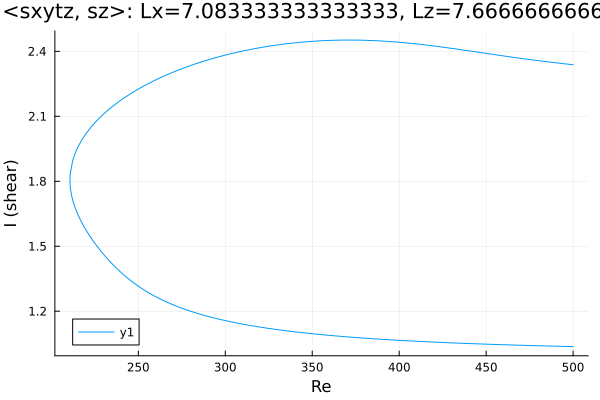

The table this chart was drawn from, first rows:
Re, shear
500.0, 1.036
499.5, 1.037
498, 1.037
496.6, 1.037
495.2, 1.037
493.8, 1.038
492.4, 1.038
491, 1.038
489.6, 1.038
488.1, 1.039
486.7, 1.039
485.3, 1.039
483.9, 1.04
482.5, 1.04
481.1, 1.04
479.7, 1.041
478.2, 1.041
476.8, 1.041
475.4, 1.041
474, 1.042
472.6, 1.042
471.2, 1.042
469.8, 1.043
468.3, 1.043
466.9, 1.043
465.5, 1.044
464.1, 1.044
462.7, 1.044
461.3, 1.045
459.9, 1.045
458.4, 1.046
457, 1.046
455.6, 1.046
454.2, 1.047
452.8, 1.047
451.4, 1.047
450, 1.048
448.5, 1.048
447.1, 1.049
445.7, 1.049
444.3, 1.049
442.9, 1.05
441.5, 1.05
440.1, 1.051
438.6, 1.051
437.2, 1.052
435.8, 1.052
434.4, 1.052
433, 1.053
431.6, 1.053
430.2, 1.054
428.7, 1.054
427.3, 1.055
425.9, 1.055
424.5, 1.056
423.1, 1.056
421.7, 1.057
420.3, 1.057
418.8, 1.058
417.4, 1.058
... 420 more rows
